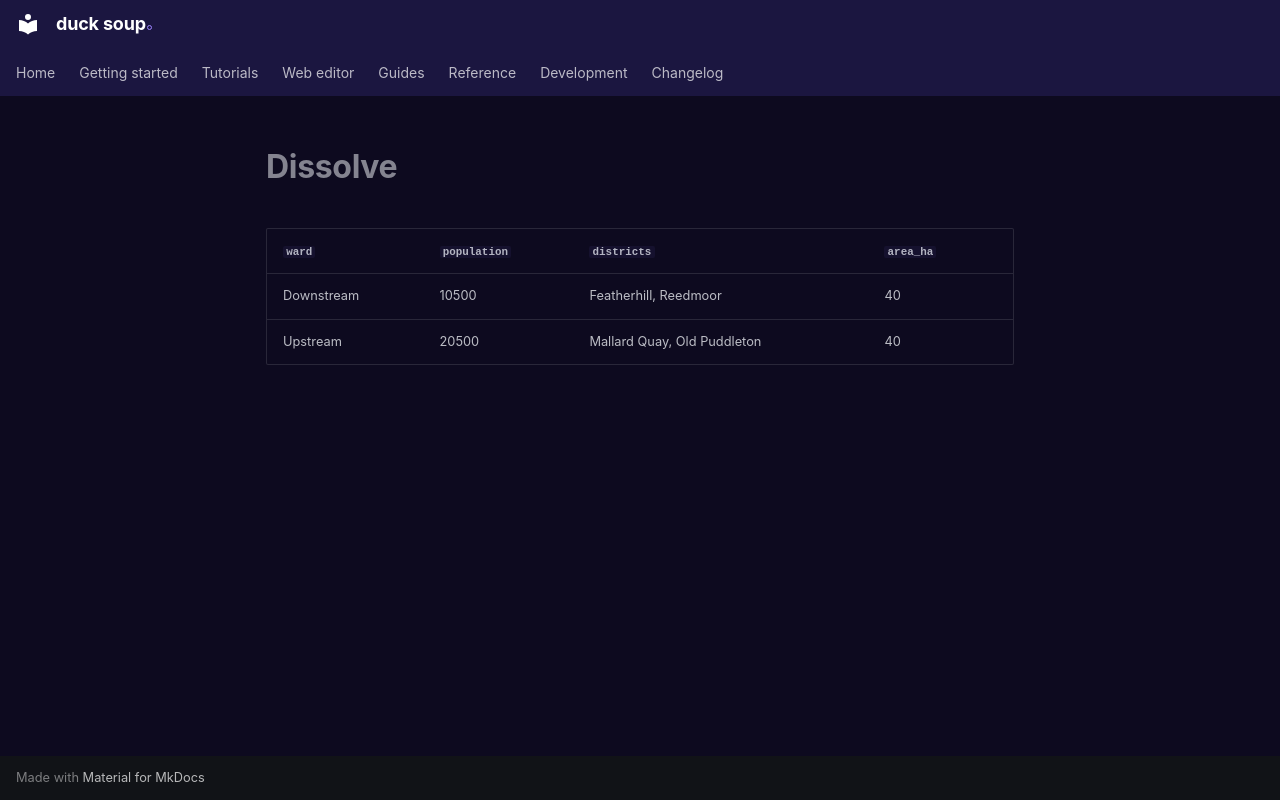

repository: henrik716/duck-soup · page: tutorials/generated/dissolve/index.html · generator: mkdocs

| `ward` | `population` | `districts` | `area_ha` |
|---|---|---|---|
| Downstream | 10500 | Featherhill, Reedmoor | 40 |
| Upstream | 20500 | Mallard Quay, Old Puddleton | 40 |
